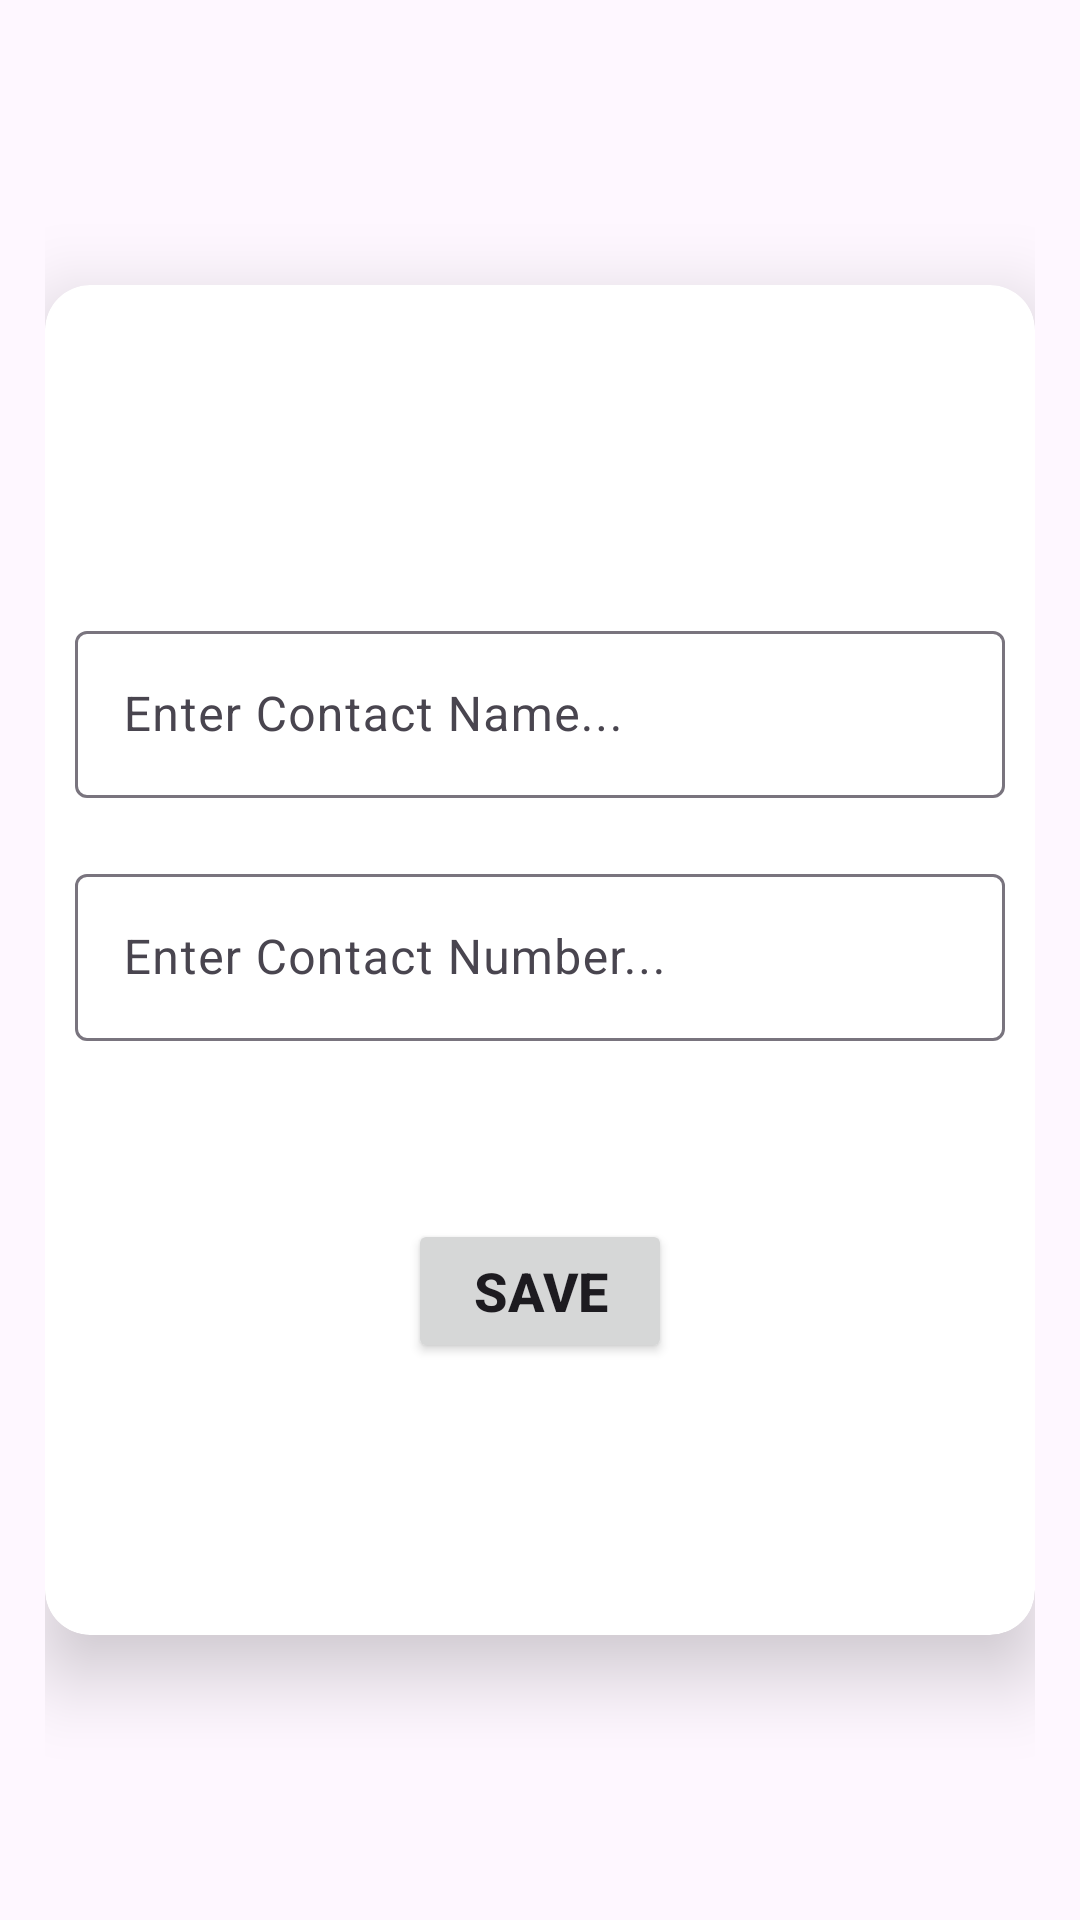

This screen was rendered from an Android layout file. Write that file and the resources it references.
<!-- AndroidManifest.xml: application theme Theme.MVMVRoom -->
<!-- res/layout/activity_create_contact.xml -->
<?xml version="1.0" encoding="utf-8"?>
<androidx.constraintlayout.widget.ConstraintLayout xmlns:android="http://schemas.android.com/apk/res/android"
    xmlns:app="http://schemas.android.com/apk/res-auto"
    xmlns:tools="http://schemas.android.com/tools"
    android:layout_width="match_parent"
    android:layout_height="match_parent"
    android:padding="15dp"
    tools:context=".CreateContact">

    <androidx.cardview.widget.CardView
        android:id="@+id/cardView"
        android:layout_width="0dp"
        android:layout_height="450dp"
        app:cardCornerRadius="15dp"
        app:cardElevation="15dp"
        app:layout_constraintBottom_toBottomOf="parent"
        app:layout_constraintEnd_toEndOf="parent"
        app:layout_constraintStart_toStartOf="parent"
        app:layout_constraintTop_toTopOf="parent">

        <androidx.constraintlayout.widget.ConstraintLayout
            android:layout_width="match_parent"
            android:layout_height="match_parent"
            android:padding="10dp">

            <com.google.android.material.textfield.TextInputLayout
                android:id="@+id/textInputLayout"
                android:layout_width="0dp"
                android:layout_height="wrap_content"
                android:layout_marginTop="100dp"
                android:hint="Enter Contact Name..."
                app:endIconMode="clear_text"
                app:layout_constraintEnd_toEndOf="parent"
                app:layout_constraintHorizontal_bias="1.0"
                app:layout_constraintStart_toStartOf="parent"
                app:layout_constraintTop_toTopOf="parent">

                <com.google.android.material.textfield.TextInputEditText
                    android:id="@+id/cNameEt"
                    android:layout_width="match_parent"
                    android:layout_height="match_parent"
                    android:inputType="text" />
            </com.google.android.material.textfield.TextInputLayout>

            <com.google.android.material.textfield.TextInputLayout
                android:id="@+id/textInputLayout2"
                android:layout_width="match_parent"
                android:layout_height="wrap_content"
                android:layout_marginTop="20dp"
                android:hint="Enter Contact Number..."
                app:endIconMode="clear_text"
                app:layout_constraintEnd_toEndOf="parent"
                app:layout_constraintStart_toStartOf="@+id/textInputLayout"
                app:layout_constraintTop_toBottomOf="@+id/textInputLayout">

                <com.google.android.material.textfield.TextInputEditText
                    android:id="@+id/cnumberEt"
                    android:layout_width="match_parent"
                    android:layout_height="match_parent"
                    android:inputType="number" />
            </com.google.android.material.textfield.TextInputLayout>

            <Button
                android:id="@+id/saveBtn"
                android:layout_width="wrap_content"
                android:layout_height="wrap_content"
                android:text="Save"
                android:textSize="18sp"
                android:textStyle="bold"
                app:layout_constraintBottom_toBottomOf="parent"
                app:layout_constraintEnd_toEndOf="@+id/textInputLayout2"
                app:layout_constraintStart_toStartOf="@+id/textInputLayout2"
                app:layout_constraintTop_toBottomOf="@+id/textInputLayout2"
                app:layout_constraintVertical_bias="0.424" />
        </androidx.constraintlayout.widget.ConstraintLayout>
    </androidx.cardview.widget.CardView>


</androidx.constraintlayout.widget.ConstraintLayout>
<!-- resources referenced by this layout -->
<resources>
  <style name="Theme.MVMVRoom" parent="Base.Theme.MVMVRoom" />
  <style name="Base.Theme.MVMVRoom" parent="Theme.Material3.DayNight.NoActionBar">
          
          
      </style>
</resources>
